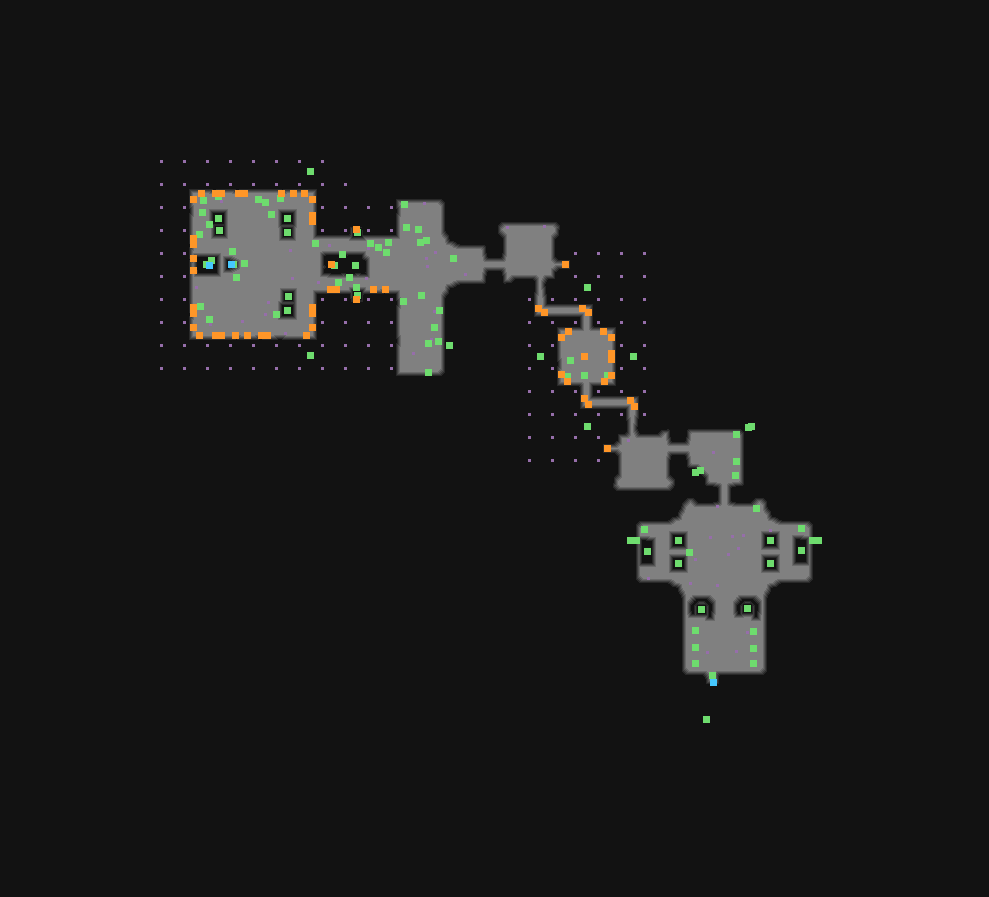

Source data for this figure (header and first rows):
type	X	Y	rotation	z	height_step	origin	src	who
Metadata/Monsters/Spiders/SpiderSpawner	201	193	3.142	-4.425	0	tile	church_crevice_corner_convex_v01_02.tdt	server-internal
Metadata/Monsters/Spiders/SpiderSpawner	193	199	1.571	-4.425	0	tile	church_crevice_corner_convex_v01_02.tdt	server-internal
Metadata/Monsters/Spiders/SpiderSpawner	221	193	3.142	-6.425	0	tile	church_crevice_v01_01.tdt	server-internal
Metadata/Monsters/Spiders/SpiderSpawner	215	193	3.142	-6.425	0	tile	church_crevice_v01_01.tdt	server-internal
Metadata/Monsters/Spiders/SpiderSpawner	244	193	3.142	-6.425	0	tile	church_crevice_v01_01.tdt	server-internal
Metadata/Monsters/Spiders/SpiderSpawner	238	193	3.142	-6.425	0	tile	church_crevice_v01_01.tdt	server-internal
Metadata/Monsters/Spiders/SpiderSpawner	281	193	3.142	-4.425	0	tile	church_crevice_v01_04.tdt	server-internal
Metadata/Monsters/Spiders/SpiderSpawner	293	193	3.142	-4.425	0	tile	church_crevice_v01_04.tdt	server-internal
Metadata/Monsters/Spiders/SpiderSpawner	304	193	3.142	-4.425	0	tile	church_crevice_corner_convex_v01_02.tdt	server-internal
Metadata/Monsters/Spiders/SpiderSpawner	312	199	4.712	-4.425	0	tile	church_crevice_corner_convex_v01_02.tdt	server-internal
Metadata/MiscellaneousObjects/Doodad	218	218	3.142	0.000	0	tile	church_column_v01_03.tdt	client
Metadata/MiscellaneousObjects/Doodad	287	218	3.142	0.000	0	tile	church_column_v01_03.tdt	client
Metadata/Monsters/Spiders/SpiderSpawner	312	221	4.712	-6.425	0	tile	church_crevice_v01_02.tdt	server-internal
Metadata/Monsters/Spiders/SpiderSpawner	312	215	4.712	-6.425	0	tile	church_crevice_v01_02.tdt	server-internal
Metadata/Monsters/Spiders/SpiderSpawner	356	229	3.142	-4.425	0	tile	church_crevice_pathway_narrow_end_v01_01…	server-internal
Metadata/Monsters/Spiders/SpiderSpawner	193	238	1.571	-6.425	0	tile	church_crevice_v01_01.tdt	server-internal
Metadata/Monsters/Spiders/SpiderSpawner	193	244	1.571	-6.425	0	tile	church_crevice_v01_01.tdt	server-internal
Metadata/Monsters/Spiders/SpiderSpawner	193	258	1.571	-4.425	0	tile	church_crevice_v01_04.tdt	server-internal
Metadata/Monsters/Spiders/SpiderSpawner	193	270	1.571	-4.425	0	tile	church_crevice_v01_04.tdt	server-internal
Metadata/MiscellaneousObjects/Doodad	334	265	4.712	-16.46	2	tile	church_ruins_v10_02.tdt	client
Metadata/MiscellaneousObjects/Doodad	355	265	4.712	-54.18	6	tile	church_ruins_v10_02.tdt	client
Metadata/Monsters/Spiders/SpiderSpawner	565	264	4.712	-6.425	0	tile	church_crevice_thinwall_v01_01.tdt	server-internal
Metadata/Monsters/Spiders/SpiderSpawner	330	289	0.0000	-6.425	0	tile	church_crevice_v01_02.tdt	server-internal
Metadata/Monsters/Spiders/SpiderSpawner	336	289	0.0000	-6.425	0	tile	church_crevice_v01_02.tdt	server-internal
Metadata/Monsters/Spiders/SpiderSpawner	385	289	6.283	-4.425	0	tile	church_crevice_v01_04.tdt	server-internal
Metadata/Monsters/Spiders/SpiderSpawner	373	289	6.283	-4.425	0	tile	church_crevice_v01_04.tdt	server-internal
Metadata/Monsters/Spiders/SpiderSpawner	193	307	1.571	-6.425	0	tile	church_crevice_v01_01.tdt	server-internal
Metadata/Monsters/Spiders/SpiderSpawner	193	313	1.571	-6.425	0	tile	church_crevice_v01_01.tdt	server-internal
Metadata/MiscellaneousObjects/Doodad	287	310	3.142	0.000	0	tile	church_column_v01_03.tdt	client
Metadata/Monsters/Spiders/SpiderSpawner	312	307	4.712	-6.425	0	tile	church_crevice_v01_02.tdt	server-internal
Metadata/Monsters/Spiders/SpiderSpawner	312	313	4.712	-6.425	0	tile	church_crevice_v01_02.tdt	server-internal
Metadata/Monsters/Spiders/SpiderSpawner	356	299	0.0000	-4.425	0	tile	church_crevice_pathway_narrow_end_v01_01…	server-internal
Metadata/Monsters/Spiders/SpiderSpawner	538	308	1.571	-4.425	0	tile	church_crevice_pathway_narrow_turn_v01_0…	server-internal
Metadata/Monsters/Spiders/SpiderSpawner	544	312	0.0000	-9.425	1	tile	church_crevice_pathway_narrow_turn_v01_0…	server-internal
Metadata/Monsters/Spiders/SpiderSpawner	588	312	4.712	120.6	-15	tile	church_crevice_pathway_narrow_turn_v01_0…	server-internal
Metadata/Monsters/Spiders/SpiderSpawner	582	308	3.142	115.6	-14	tile	church_crevice_pathway_narrow_turn_v01_0…	server-internal
Metadata/Monsters/Spiders/SpiderSpawner	193	327	1.571	-4.425	0	tile	church_crevice_corner_convex_v01_02.tdt	server-internal
Metadata/Monsters/Spiders/SpiderSpawner	199	335	6.283	-4.425	0	tile	church_crevice_corner_convex_v01_02.tdt	server-internal
Metadata/Monsters/Spiders/SpiderSpawner	221	335	6.283	-6.425	0	tile	church_crevice_v01_02.tdt	server-internal
Metadata/Monsters/Spiders/SpiderSpawner	215	335	6.283	-6.425	0	tile	church_crevice_v01_02.tdt	server-internal
Metadata/Monsters/Spiders/SpiderSpawner	235	335	0.0000	-4.425	0	tile	church_crevice_v01_04.tdt	server-internal
Metadata/Monsters/Spiders/SpiderSpawner	247	335	0.0000	-4.425	0	tile	church_crevice_v01_04.tdt	server-internal
Metadata/Monsters/Spiders/SpiderSpawner	267	335	0.0000	-6.425	0	tile	church_crevice_v01_01.tdt	server-internal
Metadata/Monsters/Spiders/SpiderSpawner	261	335	0.0000	-6.425	0	tile	church_crevice_v01_01.tdt	server-internal
Metadata/Monsters/Spiders/SpiderSpawner	312	327	4.712	-4.425	0	tile	church_crevice_corner_convex_v01_02.tdt	server-internal
Metadata/Monsters/Spiders/SpiderSpawner	306	335	0.0000	-4.425	0	tile	church_crevice_corner_convex_v01_02.tdt	server-internal
Metadata/Monsters/Spiders/SpiderSpawner	568	331	3.142	118.6	-15	tile	church_crevice_corner_convex_v01_01.tdt	server-internal
Metadata/Monsters/Spiders/SpiderSpawner	561	337	1.571	119.6	-15	tile	church_crevice_corner_convex_v01_01.tdt	server-internal
Metadata/Monsters/Spiders/SpiderSpawner	603	331	3.142	120.6	-15	tile	church_crevice_corner_convex_v01_02.tdt	server-internal
Metadata/Monsters/Spiders/SpiderSpawner	611	337	4.712	120.6	-15	tile	church_crevice_corner_convex_v01_02.tdt	server-internal
Metadata/Monsters/Spiders/SpiderSpawner	611	353	4.712	118.6	-15	tile	church_crevice_v01_02.tdt	server-internal
Metadata/Monsters/Spiders/SpiderSpawner	611	359	4.712	118.6	-15	tile	church_crevice_v01_02.tdt	server-internal
Metadata/Monsters/Spiders/SpiderSpawner	561	374	1.571	118.6	-15	tile	church_crevice_corner_convex_v01_01.tdt	server-internal
Metadata/Monsters/Spiders/SpiderSpawner	567	381	6.283	119.6	-15	tile	church_crevice_corner_convex_v01_01.tdt	server-internal
Metadata/Monsters/Spiders/SpiderSpawner	604	381	6.283	118.6	-15	tile	church_crevice_corner_convex_v01_01.tdt	server-internal
Metadata/Monsters/Spiders/SpiderSpawner	611	375	4.712	119.6	-15	tile	church_crevice_corner_convex_v01_01.tdt	server-internal
Metadata/Monsters/Spiders/SpiderSpawner	588	404	0.0000	120.6	-15	tile	church_crevice_pathway_narrow_turn_v01_0…	server-internal
Metadata/Monsters/Spiders/SpiderSpawner	584	398	1.571	115.6	-14	tile	church_crevice_pathway_narrow_turn_v01_0…	server-internal
Metadata/Monsters/Spiders/SpiderSpawner	630	400	3.142	-4.425	0	tile	church_crevice_pathway_narrow_turn_v01_0…	server-internal
Metadata/Monsters/Spiders/SpiderSpawner	634	406	4.712	-9.425	1	tile	church_crevice_pathway_narrow_turn_v01_0…	server-internal
... 93 more rows
